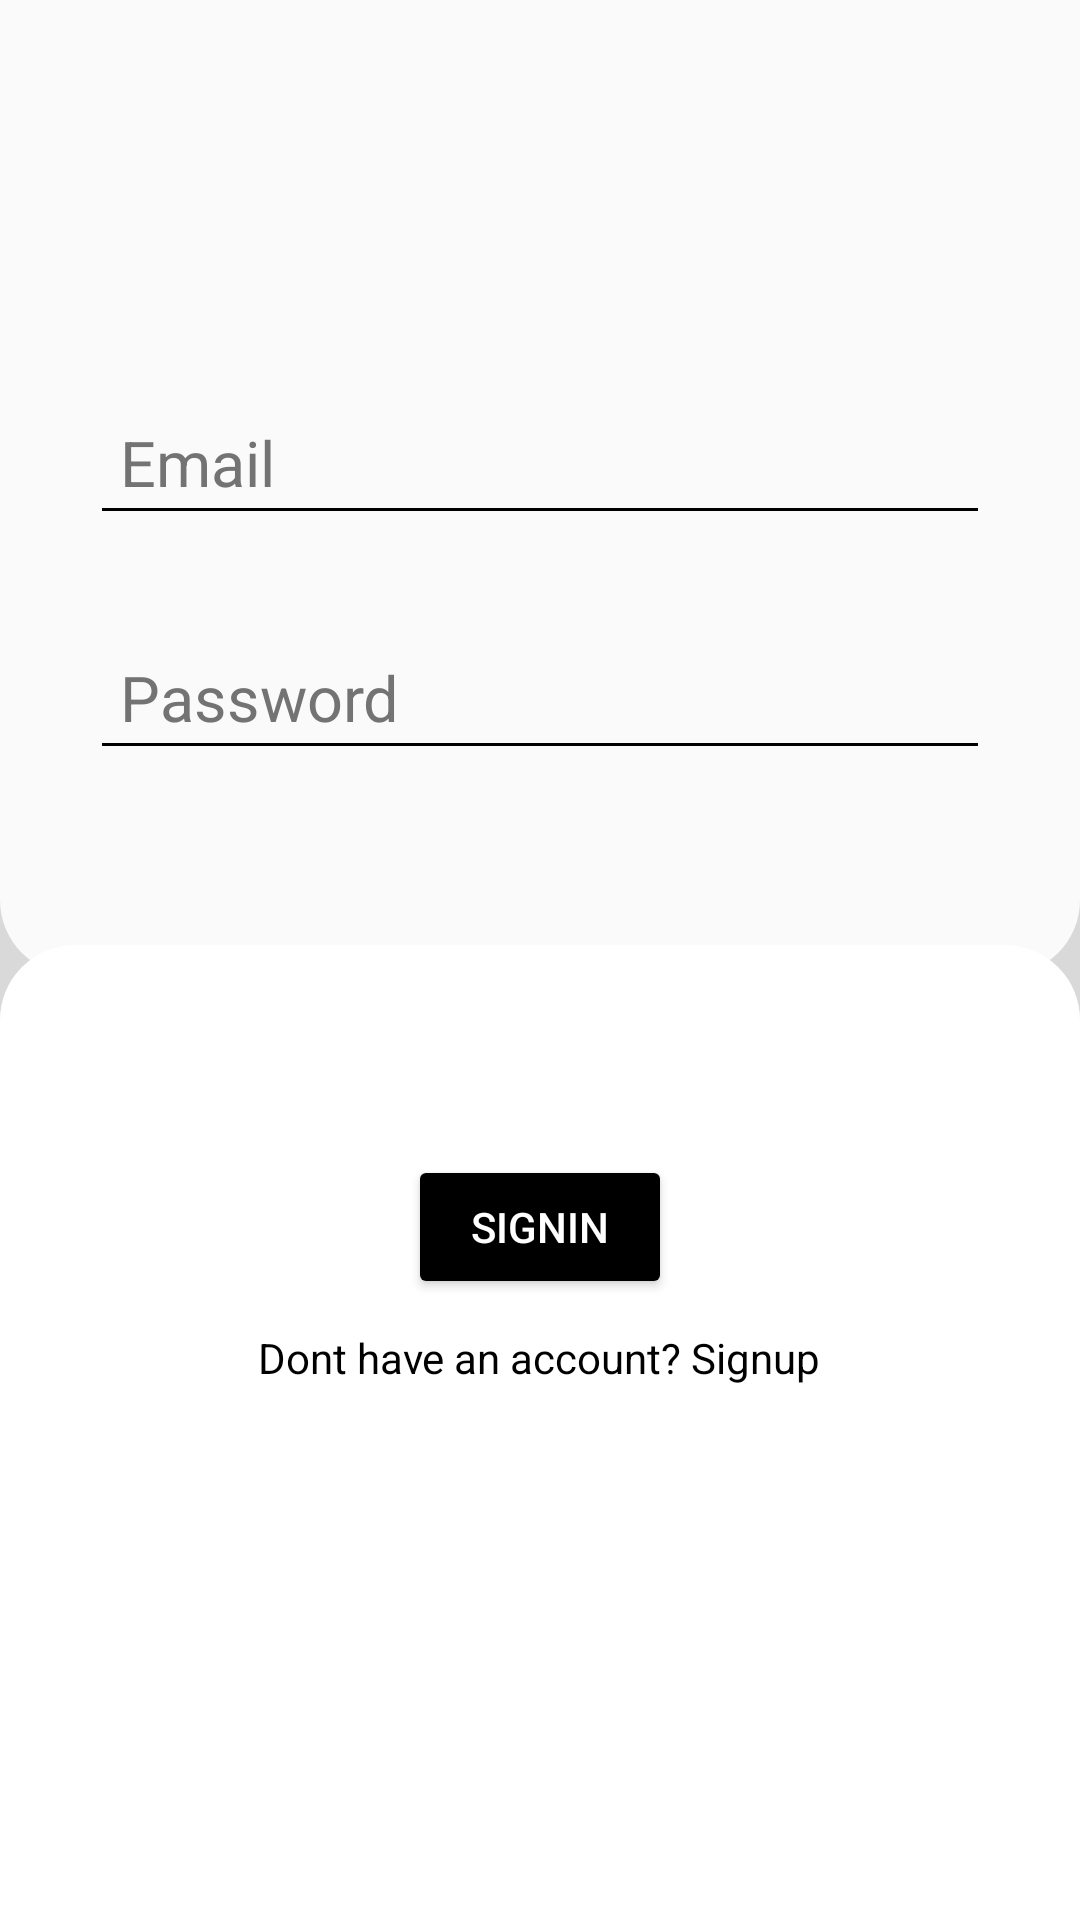

Here is an Android app screen rendered from its layout file. Give the layout XML and the strings, colors and styles it references.
<!-- AndroidManifest.xml: application theme Theme.LetsConnect -->
<!-- res/layout/activity_sign_in.xml -->
<?xml version="1.0" encoding="utf-8"?>
<RelativeLayout xmlns:android="http://schemas.android.com/apk/res/android"
    xmlns:tools="http://schemas.android.com/tools"
    android:layout_width="match_parent"
    android:layout_height="match_parent"
    android:background="@color/background"
    tools:ignore="HardcodedText"
    tools:context=".activities.register.SignIn">

    <LinearLayout
        android:id="@+id/top"
        android:layout_width="match_parent"
        android:layout_height="325dp"
        android:layout_alignParentTop="true"
        android:orientation="vertical"
        android:gravity="center_horizontal"
        android:background="@drawable/register_back_top">

        <EditText
            android:id="@+id/email"
            android:textColor="@color/textColor"
            android:hint="Email"
            android:layout_marginTop="130dp"
            android:textColorHint="@color/hintTextColor"
            android:backgroundTint="@color/textColor"
            android:padding="10dp"
            android:inputType="textEmailAddress"
            android:layout_width="300dp"
            android:textSize="21sp"
            android:layout_height="wrap_content"
            android:importantForAutofill="no" />
        <EditText
            android:id="@+id/password"
            android:textColor="@color/textColor"
            android:hint="Password"
            android:layout_marginTop="30dp"
            android:textColorHint="@color/hintTextColor"
            android:backgroundTint="@color/textColor"
            android:padding="10dp"
            android:inputType="textPassword"
            android:layout_width="300dp"
            android:textSize="21sp"
            android:layout_height="wrap_content"
            android:importantForAutofill="no" />

    </LinearLayout>

    <TextView
        android:layout_width="230dp"
        android:layout_height="wrap_content"
        android:textSize="40sp"
        android:text="@string/app_name"
        android:layout_below="@+id/top"
        android:layout_above="@id/bottom"
        android:textColor="@color/app_name"
        android:gravity="center"
        android:layout_marginTop="40dp"
        android:layout_marginBottom="40dp"
        android:layout_marginStart="85dp"/>

    <LinearLayout
        android:id="@+id/bottom"
        android:layout_width="match_parent"
        android:layout_height="325dp"
        android:layout_alignParentBottom="true"
        android:orientation="vertical"
        android:gravity="center_horizontal"
        android:background="@drawable/register_back_bottom">

        <Button
            android:id="@+id/signin"
            android:backgroundTint="@color/textColor"
            android:textColor="@color/white"
            android:text="SignIn"
            android:layout_marginTop="70dp"
            android:layout_width="wrap_content"
            android:layout_height="wrap_content"/>
        <TextView
            android:id="@+id/signup"
            android:backgroundTint="@color/black"
            android:textColor="@color/textColor"
            android:layout_marginTop="10dp"
            android:text="Dont have an account? Signup"
            android:layout_width="wrap_content"
            android:layout_height="wrap_content"/>


    </LinearLayout>

</RelativeLayout>
<!-- resources referenced by this layout -->
<resources>
  <color name="app_name">#000000</color>
  <color name="background">#D9D9D9</color>
  <color name="black">#FF000000</color>
  <color name="hintTextColor">#737373</color>
  <color name="textColor">#000000</color>
  <color name="white">#FFFFFFFF</color>
  <!-- drawable register_back_bottom (drawable) -->
  <?xml version="1.0" encoding="utf-8"?>
  <shape xmlns:android="http://schemas.android.com/apk/res/android"
      android:shape="rectangle">
  
      <corners
          android:topLeftRadius="25dp"
          android:topRightRadius="25dp"/>
  
      <solid android:color="#FFFFFF"/>
  
  </shape>
  <!-- drawable register_back_top (drawable) -->
  <?xml version="1.0" encoding="utf-8"?>
  <shape xmlns:android="http://schemas.android.com/apk/res/android"
      android:shape="rectangle">
  
      <corners
          android:bottomLeftRadius="25dp"
          android:bottomRightRadius="25dp"/>
  
      <solid android:color="#FAFAFA"/>
  
  </shape>
  <string name="app_name">LetsDoIt</string>
  <style name="Theme.LetsConnect" parent="Theme.MaterialComponents.DayNight.NoActionBar">
          
          <item name="colorPrimary">#000000</item>
          <item name="colorPrimaryVariant">#000000</item>
          <item name="colorOnPrimary">#4F4557</item>
          
          <item name="colorSecondary">@color/teal_200</item>
          <item name="colorSecondaryVariant">@color/teal_700</item>
          <item name="colorOnSecondary">@color/black</item>
          
          <item name="android:statusBarColor">?attr/colorPrimaryVariant</item>
          
      </style>
  <color name="teal_200">#FF03DAC5</color>
  <color name="teal_700">#FF018786</color>
</resources>
